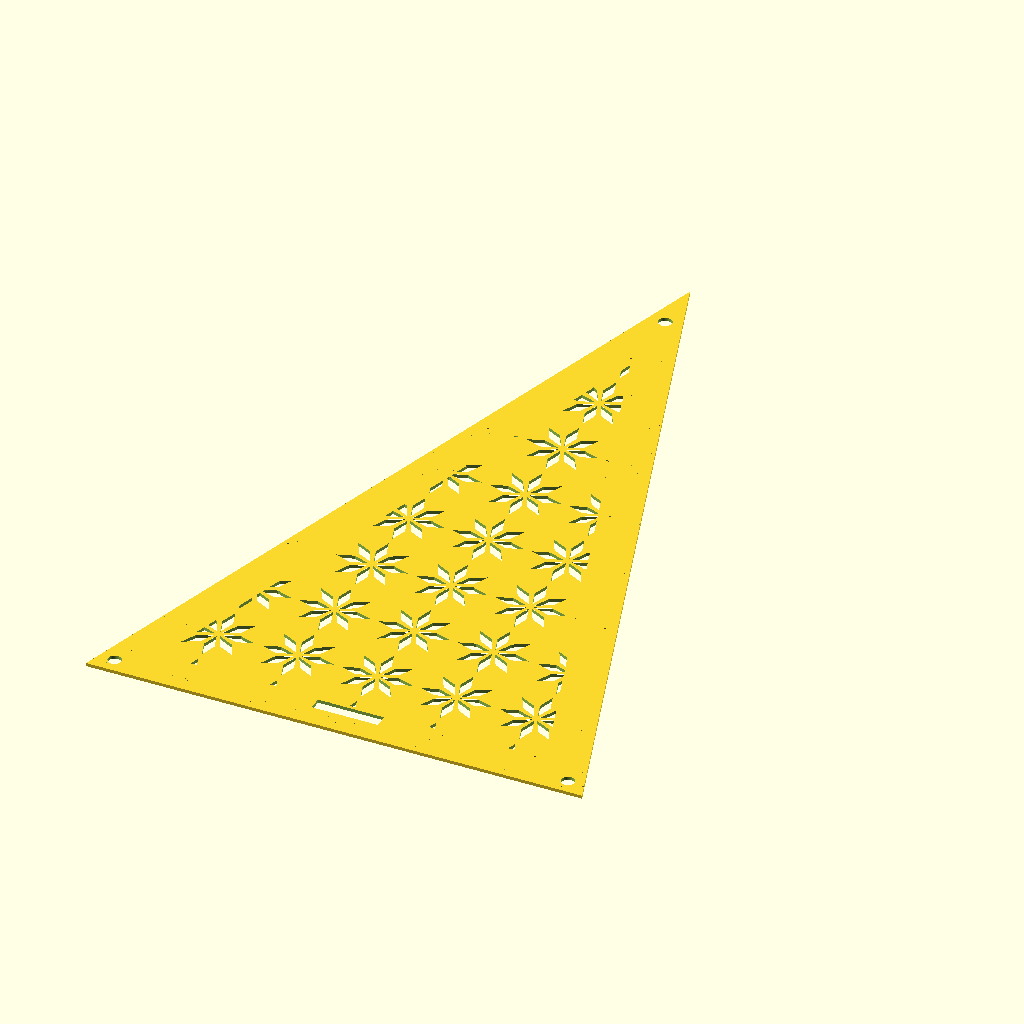
Cell 1: rendered with the file's own defaults.
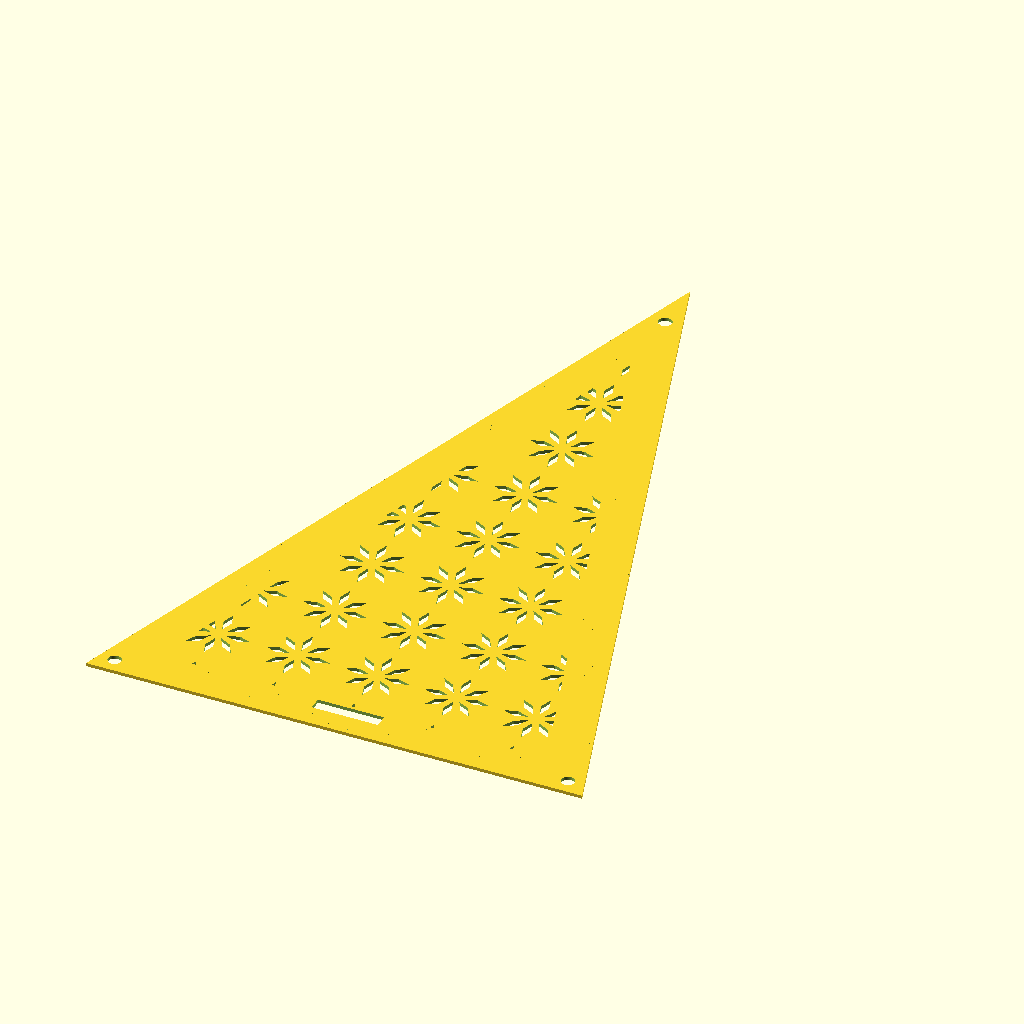
Cell 2: rhombusOffset = -0.06 (everything else at default).
All cells are drawn from the same view direction (rotation 55°, 0°, 25°, orthographic, colour scheme Cornfield), but the view is re-fitted for each cell, so position and scale can differ between cells as well as the parameter.
OpenSCAD source file Incomplete/RhombusEight.scad:
rhombusOffset = -.03;
rhombusRowArrayStart = -5;
rhombusRowArrayEnd = 5;
rhombusColArrayStart = -5;
rhombusColArrayEnd = 5;

diamondA = [0, 0];
diamondB = [.5, .4 * tan(22.5)];
diamondC = [1, 0]; 
diamondD = [.5, -.4 * tan(22.5 )];

module RhombusSingle()
{
polygon(points = [diamondA, diamondB, diamondC, diamondD]);
}

module RhombusStar()
{
    for (i = [0:1:7])
    {
        rotate(i * 45)offset(rhombusOffset)RhombusSingle();
    }
}

module RhombusArray()
{
    for (i = [rhombusRowArrayStart:1:rhombusRowArrayEnd])
    {
        for (j = [rhombusColArrayStart:1:rhombusColArrayEnd])
        {
            translate([j * 2, i * 2])rotate(0 )RhombusStar();
        }
    }
}

//----------------------------

base = 150;
phi = (1 + sqrt(5)) / 2;
holeGap = 8;

leftBase = [-base/2, 0];
rightBase = [base/2, 0];
side = phi * base;
height = sqrt(side*side - (base/2)*(base/2));
apex = [0, height];

module GoldenTriangle()
{
    polygon(points = [leftBase, rightBase, apex]);
}

difference()
{
    GoldenTriangle();
    intersection()
    {
        offset(delta = -12) GoldenTriangle();
        render() translate([0,100,0]) scale(6) scale(2)RhombusArray();
    }
    translate([(-base/2)+holeGap*cos(36), holeGap*sin(36)])circle(r = 2, $fn = 100);
    translate([(base/2)-holeGap*cos(36), holeGap*sin(36)])circle(r = 2, $fn = 100);
    translate([0, height - holeGap * 2 ])circle(r = 2, $fn = 100);
    polygon(points = [[-10, 7], [10,7], [10, 11], [-10,11]]);
}
Customizer parameters (derived from the source; name, type, default, range or options):
rhombusOffset: number, default -0.03
rhombusRowArrayStart: number, default -5
rhombusRowArrayEnd: number, default 5
rhombusColArrayStart: number, default -5
rhombusColArrayEnd: number, default 5
diamondA: vector, default [0, 0]
diamondC: vector, default [1, 0]
